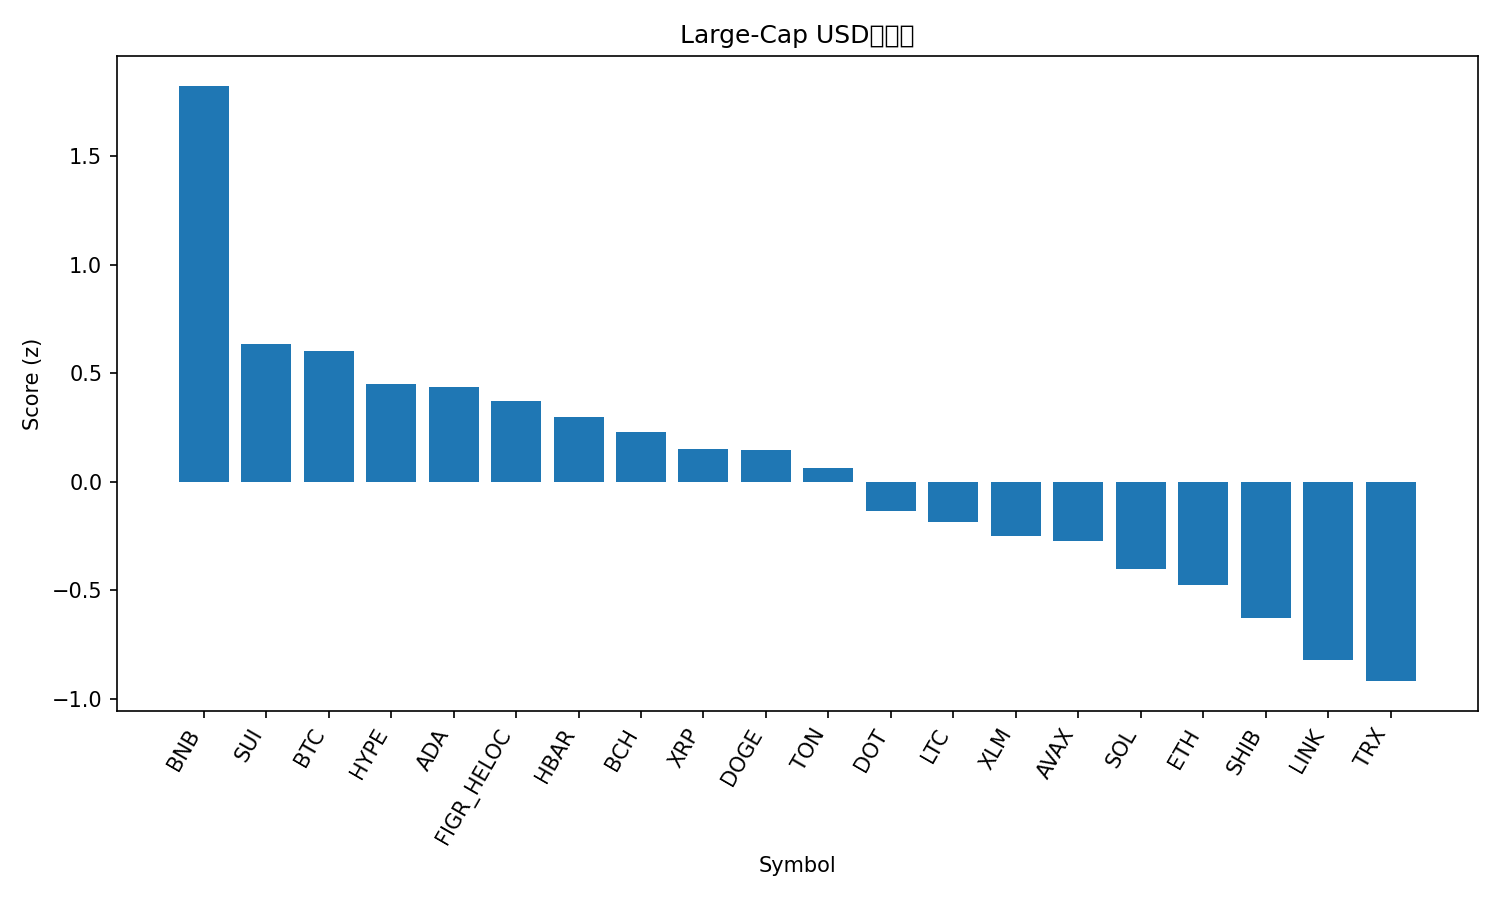

The file beside this chart, header and first rows:
rank, name, symbol, price, pct_1h, pct_24h, pct_7d, pct_1h_vs_btc, pct_24h_vs_btc, pct_7d_vs_btc, market_cap_rank, market_cap, volume_usd, score
1, BNB, BNB, 958.4, -0.1856, 4.199, 8.845, 0.04149, 3.047, 4.421, 5, 133452779245, 2131446589, 1.825
2, Sui, SUI, 3.61, -0.5431, 3.235, 1.559, -0.316, 2.083, -2.865, 18, 12867282395, 1195264586, 0.6345
3, Bitcoin, BTC, 116460, -0.2271, 1.152, 4.424, 0.0, 0.0, 0.0, 1, 2320965799403, 41253822664, 0.6012
4, Hyperliquid, HYPE, 54.31, -0.3834, 2.047, 0.8436, -0.1563, 0.8949, -3.58, 16, 14709923636, 493097588, 0.4523
5, Cardano, ADA, 0.8757, -0.3498, 1.963, -0.1027, -0.1227, 0.8108, -4.527, 11, 31966966960, 1560192704, 0.439
6, Figure Heloc, FIGR_HELOC, 0.9973, -0.002788, 0.1494, -0.01618, 0.2243, -1.002, -4.44, 20, 12459671323, 24970598, 0.3705
7, Hedera, HBAR, 0.2365, -0.3681, 1.343, 2.302, -0.141, 0.1915, -2.122, 25, 10029679459, 181316198, 0.3006
8, Bitcoin Cash, BCH, 597.7, -0.3782, 1.081, 3.071, -0.1511, -0.07057, -1.353, 23, 11912904441, 362502914, 0.2296
9, XRP, XRP, 3.02, -0.4871, 1.468, 1.956, -0.26, 0.3158, -2.468, 3, 180302526172, 4511606436, 0.1526
10, Dogecoin, DOGE, 0.2674, -0.4769, 0.2707, 10.96, -0.2498, -0.8811, 6.54, 8, 40346642010, 4159698826, 0.1455
11, Toncoin, TON, 3.14, -0.2854, 0.4182, 1.024, -0.05832, -0.7336, -3.4, 29, 7999769906, 117470298, 0.06452
12, Polkadot, DOT, 4.22, -0.7215, 1.722, 2.061, -0.4944, 0.5704, -2.363, 34, 6423375398, 288790129, -0.1327
13, Litecoin, LTC, 114.8, -0.813, 2.038, 1.637, -0.5859, 0.8863, -2.787, 27, 8758845064, 516800381, -0.1863
14, Stellar, XLM, 0.3821, -0.711, 1.367, 1.681, -0.4839, 0.2154, -2.743, 21, 12173171633, 261234872, -0.2516
15, Avalanche, AVAX, 29.75, -1.091, 1.568, 13.56, -0.8638, 0.4159, 9.133, 19, 12560202148, 1007042501, -0.2735
16, Solana, SOL, 234.7, -0.6778, 0.02575, 7.12, -0.4507, -1.126, 2.696, 6, 127386038692, 7530750938, -0.4038
17, Ethereum, ETH, 4501, -0.5953, -0.3083, 4.234, -0.3682, -1.46, -0.1901, 2, 543625505800, 29814494287, -0.4742
18, Shiba Inu, SHIB, 1.308e-05, -0.7606, 0.5603, 1.066, -0.5334, -0.5916, -3.357, 31, 7705594968, 182662946, -0.626
19, Chainlink, LINK, 23.32, -0.7954, 0.2999, -0.2337, -0.5683, -0.852, -4.658, 13, 15821248320, 673060780, -0.8215
20, TRON, TRX, 0.3412, -0.5519, -1.369, 1.757, -0.3248, -2.521, -2.667, 10, 32305287798, 765739660, -0.9186
21, Cronos, CRO, 0.2295, -0.8689, 0.8958, -10.9, -0.6418, -0.256, -15.33, 30, 7987302623, 47078823, -1.187
